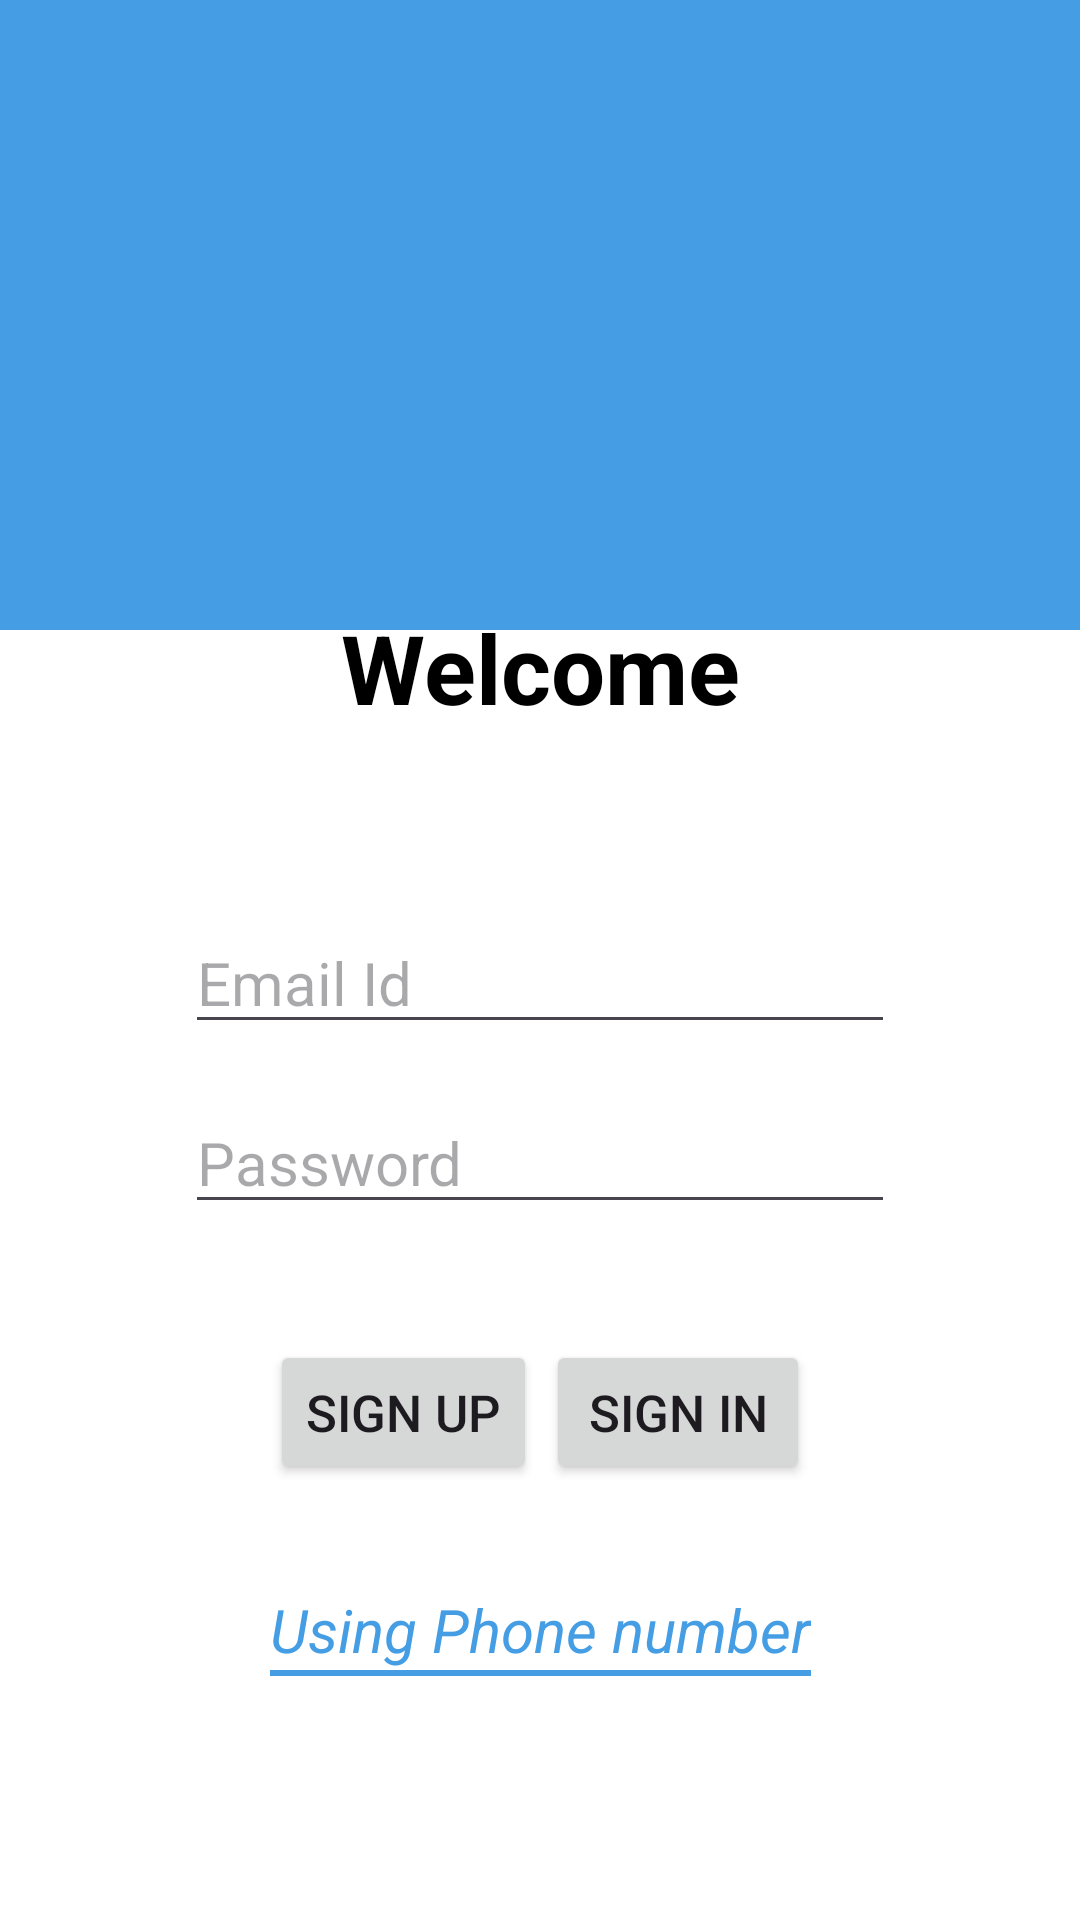

Layout XML and referenced resources for this Android screen:
<!-- AndroidManifest.xml: application theme Theme.AssignmentProject -->
<!-- res/layout/activity_sign_up.xml -->
<?xml version="1.0" encoding="utf-8"?>
<androidx.constraintlayout.widget.ConstraintLayout xmlns:android="http://schemas.android.com/apk/res/android"
    xmlns:app="http://schemas.android.com/apk/res-auto"
    xmlns:tools="http://schemas.android.com/tools"
    android:layout_width="match_parent"
    android:layout_height="match_parent"
    android:background="@color/white"
    tools:context=".SignUpActivity">

    <LinearLayout
        android:id="@+id/linearLayout1"
        android:layout_width="409dp"
        android:layout_height="210dp"
        android:background="@color/blue"
        android:orientation="vertical"
        tools:ignore="MissingConstraints"
        tools:layout_editor_absoluteX="1dp"
        tools:layout_editor_absoluteY="1dp"
        />

    <LinearLayout
        android:id="@+id/linearLayout2"
        android:layout_width="409dp"
        android:layout_height="520dp"
        android:layout_marginTop="24dp"
        android:orientation="vertical"
        app:layout_constraintBottom_toBottomOf="parent"
        app:layout_constraintTop_toBottomOf="@+id/linearLayout1"
        tools:layout_editor_absoluteX="1dp"
        tools:ignore="MissingConstraints" />

    <TextView
        android:id="@+id/textView2"
        android:layout_width="wrap_content"
        android:layout_height="wrap_content"
        app:layout_constraintTop_toTopOf="@+id/linearLayout2"
        app:layout_constraintLeft_toLeftOf="parent"
        app:layout_constraintRight_toRightOf="parent"
        android:layout_margin="24dp"
        android:text="Welcome"
        android:textColor="@color/black"
        android:textSize="32sp"
        android:textStyle="bold"

        />

    <EditText
        android:id="@+id/emailText"
        android:layout_width="wrap_content"
        android:layout_height="wrap_content"
        android:layout_margin="60dp"
        android:ems="10"
        android:hint="Email Id"
        android:inputType="textEmailAddress"
        android:textSize="20sp"
        app:layout_constraintLeft_toLeftOf="parent"
        app:layout_constraintRight_toRightOf="parent"
        app:layout_constraintTop_toBottomOf="@+id/textView2" />


    <EditText
        android:id="@+id/passwordText"
        android:layout_width="wrap_content"
        android:layout_height="wrap_content"
        android:ems="10"
        app:layout_constraintTop_toTopOf="@+id/emailText"
        android:layout_margin="60dp"
        app:layout_constraintLeft_toLeftOf="parent"
        app:layout_constraintRight_toRightOf="parent"
        android:hint="Password"
        android:textSize="20sp"
        android:inputType="textPassword"
        />


    <Button
        android:id="@+id/button"
        android:layout_width="wrap_content"
        android:layout_height="wrap_content"
        android:layout_marginStart="90dp"
        android:text="Sign Up"
        android:textSize="17sp"
        app:layout_constraintBottom_toBottomOf="@+id/linearLayout2"
        app:layout_constraintRight_toRightOf="@id/loginButton"
        app:layout_constraintStart_toStartOf="parent"
        app:layout_constraintTop_toBottomOf="@+id/textView2" />

    <Button
        android:id="@+id/loginButton"
        android:layout_width="wrap_content"
        android:layout_height="wrap_content"
        android:layout_marginEnd="90dp"
        android:text="Sign In"
        android:textSize="17sp"
        app:layout_constraintBottom_toBottomOf="@+id/linearLayout2"
        app:layout_constraintEnd_toEndOf="parent"

        app:layout_constraintRight_toRightOf="parent"
        app:layout_constraintTop_toBottomOf="@+id/textView2" />

    <ProgressBar
        android:id="@+id/progressBarSignUp"
        android:layout_width="wrap_content"
        android:layout_height="wrap_content"
        app:layout_constraintBottom_toBottomOf="parent"
        app:layout_constraintEnd_toEndOf="parent"
        app:layout_constraintStart_toStartOf="parent"
        app:layout_constraintTop_toTopOf="parent"
        android:visibility="gone"

        />

    <LinearLayout
        android:layout_width="wrap_content"
        android:layout_height="wrap_content"
        app:layout_constraintTop_toBottomOf="@id/button"
        app:layout_constraintStart_toStartOf="parent"
        app:layout_constraintEnd_toEndOf="parent"
        android:layout_marginTop="35dp"
        android:orientation="vertical"

        >

        <TextView
            android:id="@+id/phoneText"
            android:layout_width="wrap_content"
            android:layout_height="wrap_content"
            android:text="Using Phone number"
            android:textColor="@color/blue"
            android:textStyle="italic"
            android:textSize="20sp"
            android:gravity="center"

            />

        <TextView
            android:layout_width="match_parent"
            android:layout_height="2dp"
            android:background="@color/blue"
            />


    </LinearLayout>


</androidx.constraintlayout.widget.ConstraintLayout>
<!-- resources referenced by this layout -->
<resources>
  <color name="black">#FF000000</color>
  <color name="blue">#459DE4</color>
  <color name="white">#FFFFFFFF</color>
  <style name="Theme.AssignmentProject" parent="Base.Theme.AssignmentProject" />
  <style name="Base.Theme.AssignmentProject" parent="Theme.Material3.DayNight.NoActionBar">
          
          
      </style>
</resources>
